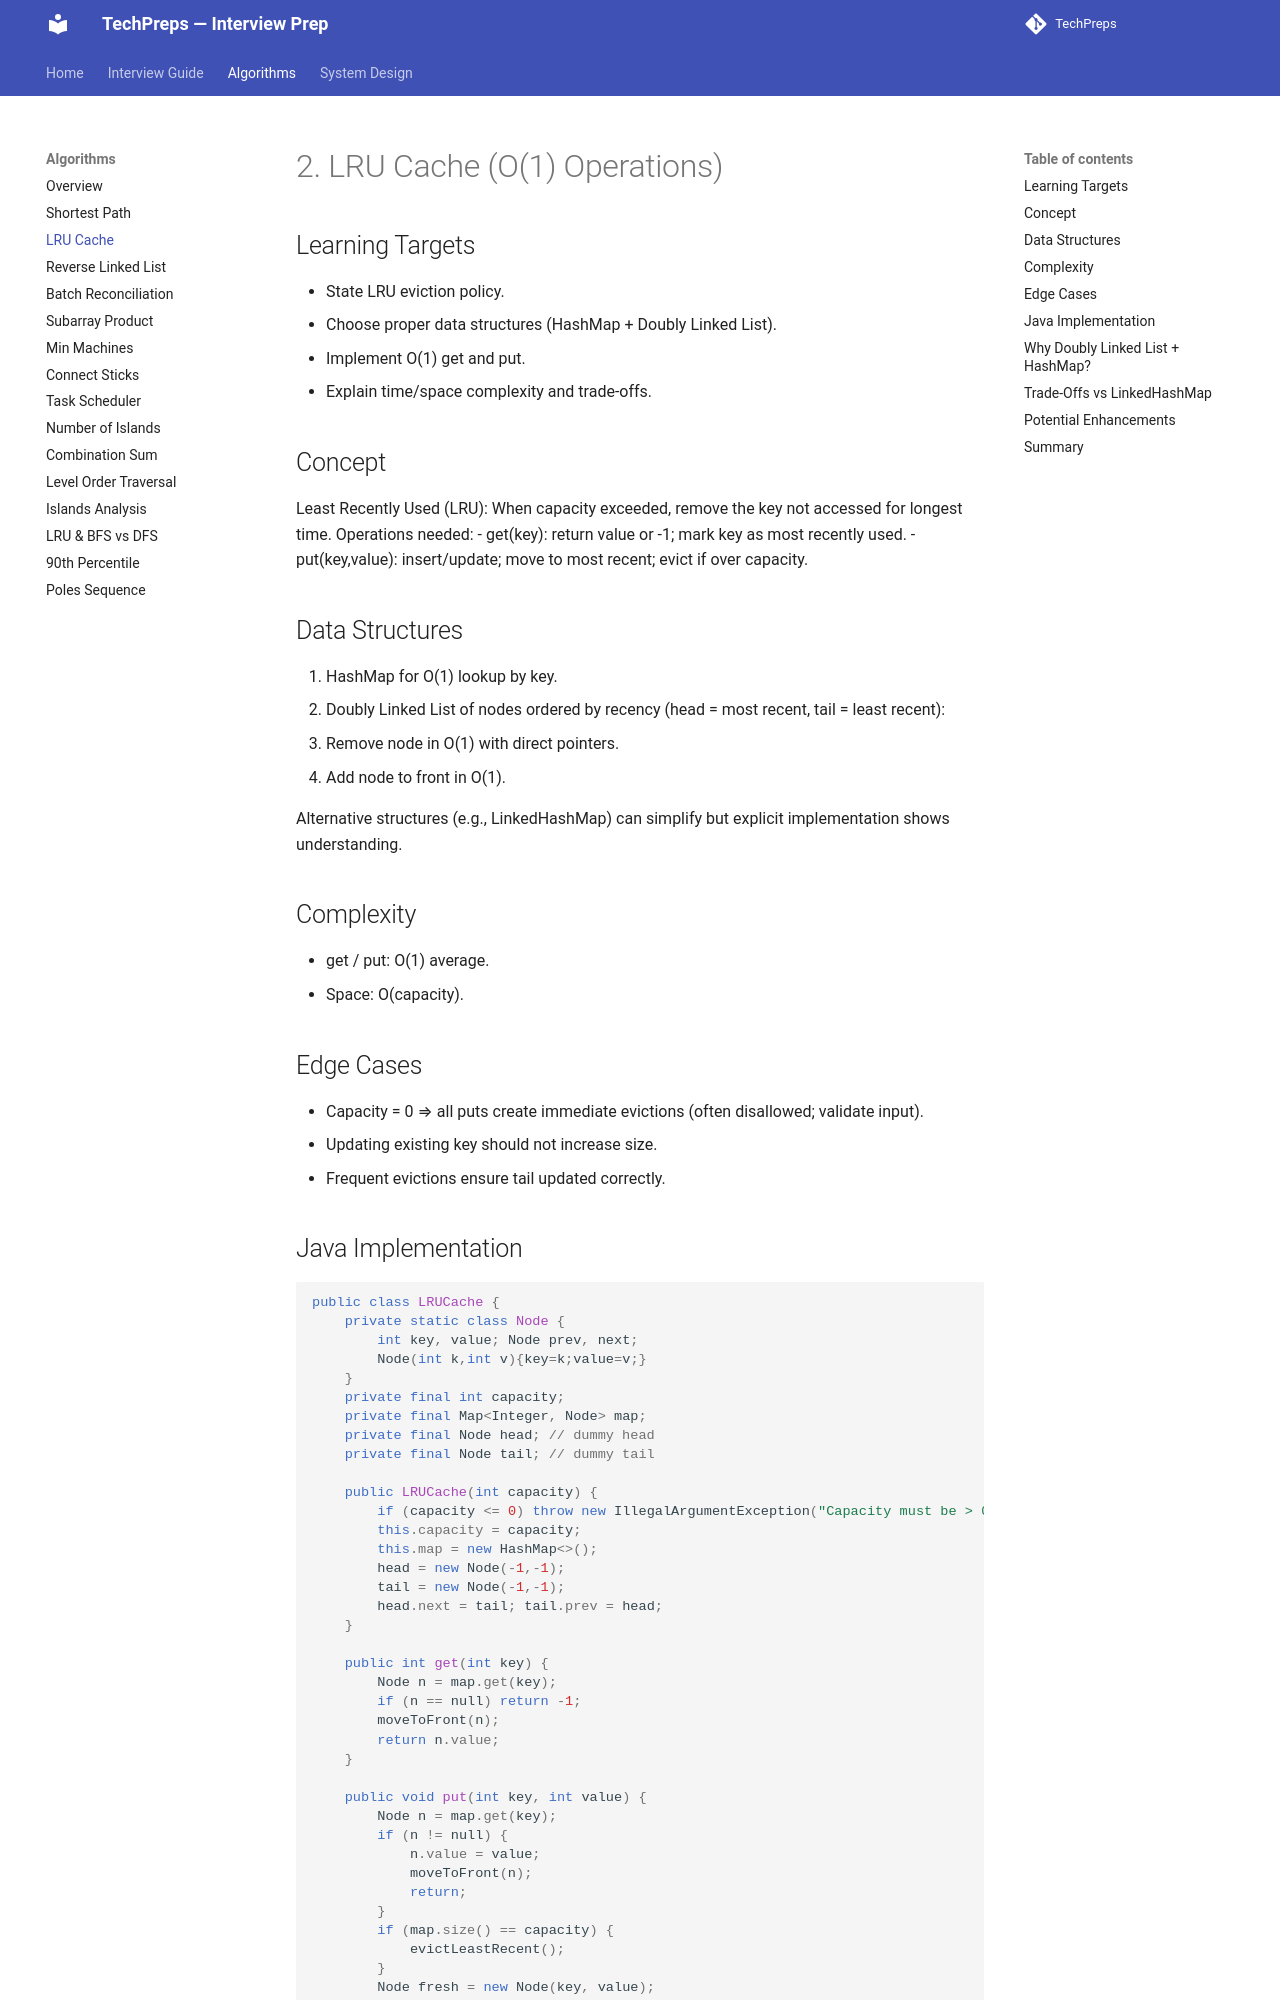

repository: nitinkc/TechPreps · page: algo/02_lru_cache/index.html · generator: mkdocs

# 2. LRU Cache (O(1) Operations)

## Learning Targets
- State LRU eviction policy.
- Choose proper data structures (HashMap + Doubly Linked List).
- Implement O(1) get and put.
- Explain time/space complexity and trade-offs.

## Concept
Least Recently Used (LRU): When capacity exceeded, remove the key not accessed for longest time.
Operations needed:
- get(key): return value or -1; mark key as most recently used.
- put(key,value): insert/update; move to most recent; evict if over capacity.

## Data Structures
1. HashMap<Integer, Node> for O(1) lookup by key.
2. Doubly Linked List of nodes ordered by recency (head = most recent, tail = least recent):
   - Remove node in O(1) with direct pointers.
   - Add node to front in O(1).

Alternative structures (e.g., LinkedHashMap) can simplify but explicit implementation shows understanding.

## Complexity
- get / put: O(1) average.
- Space: O(capacity).

## Edge Cases
- Capacity = 0 ⇒ all puts create immediate evictions (often disallowed; validate input).
- Updating existing key should not increase size.
- Frequent evictions ensure tail updated correctly.
